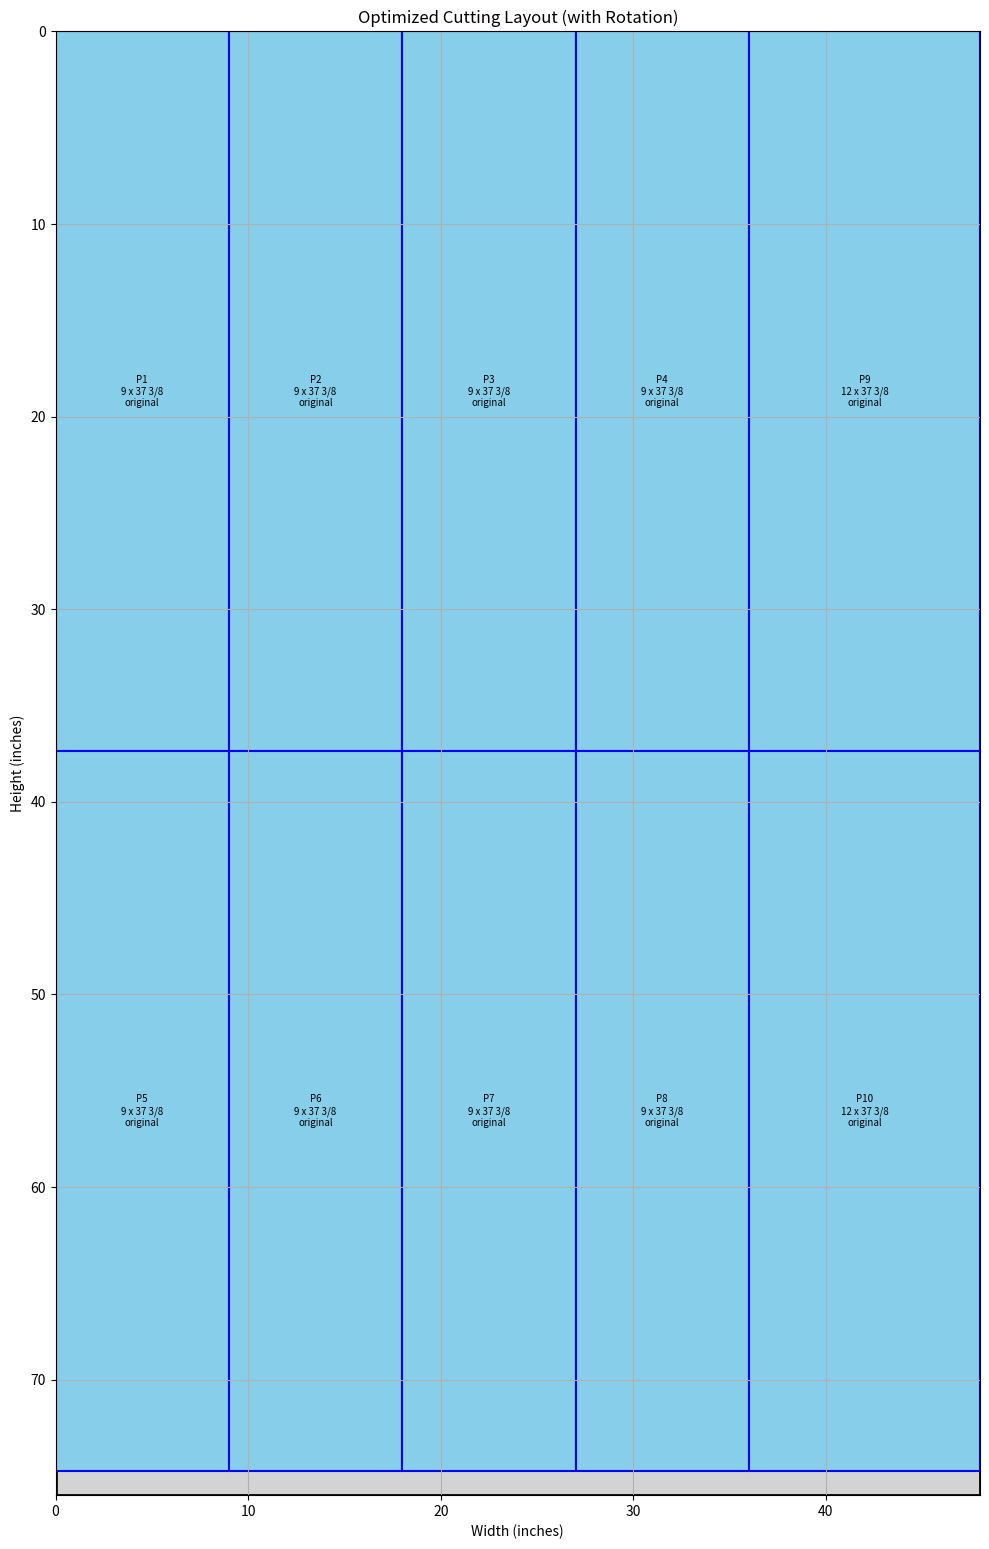

The matplotlib source for this figure:
import matplotlib.pyplot as plt
from matplotlib.patches import Rectangle
from itertools import combinations, product
from typing import List, Dict


def parse_inches(value: str) -> float:
    """Convert strings like '40 3/8' into float inches."""
    if ' ' in value:
        whole, frac = value.split(' ')
        num, denom = frac.split('/')
        return int(whole) + int(num) / int(denom)
    elif '/' in value:
        num, denom = value.split('/')
        return int(num) / int(denom)
    else:
        return float(value)

# Sheet dimensions
SHEET_WIDTH = 48.0
SHEET_HEIGHT = 76.0

# Input cut pieces (length x width)
raw_pieces = [
    ("9", "37 3/8"), ("9", "37 3/8"), ("9", "37 3/8"), ("9", "37 3/8"),
    ("9", "37 3/8"), ("9", "37 3/8"), ("9", "37 3/8"), ("9", "37 3/8"),
    ("12", "37 3/8"), ("12", "37 3/8")
]

# Sheet dimensions
# SHEET_WIDTH = 48.0
# SHEET_HEIGHT = 96.0

# # Input pieces
# raw_pieces = [
#     ("9", "40 3/8"), ("9", "40 3/8"), ("9", "40 3/8"), ("9", "40 3/8"),
#     ("9", "40 3/8"), ("9", "40 3/8"), ("9", "40 3/8"), ("9", "40 3/8"),
#     ("12", "40 3/8"), ("12", "40 3/8"), ("12", "46 3/8")
# ]

# Input pieces
# raw_pieces = [
#     ("9", "37 3/8"), ("9", "37 3/8"),("9", "37 3/8"),("9", "37 3/8"),("9", "37 3/8"),("9", "37 3/8"),("9", "37 3/8"),("9", "37 3/8"),("12", "37 3/8"),("12", "37 3/8"),("12", "46 3/8"),("9", "46 3/8")
# ]

# raw_pieces = [
#     ("9", "31 3/8"), ("9", "31 3/8"), ("9", "31 3/8"), ("9", "31 3/8"), ("9", "31 3/8"), ("9", "31 3/8"), ("9", "31 3/8"), ("9", "31 3/8"), ("9", "31 3/8"), ("9", "31 3/8"), ("9", "31 3/8"), ("9", "31 3/8"), ("12", "31 3/8"),  ("12", "31 3/8"), ("12", "31 3/8")
# ]

# raw_pieces = [
#     ("6 1/2", "16 1/2"), ("6 1/2", "16 1/2"),("6 1/2", "16 1/2"),("6 1/2", "16 1/2"),("6 1/2", "16 1/2"),("6 1/2", "16 1/2"),("6 1/2", "16 1/2"),("6 1/2", "16 1/2"),("6 1/2", "16 1/2"),("6 1/2", "16 1/2"),("6 1/2", "16 1/2"),("6 1/2", "16 1/2"),("6 1/2", "16 1/2"),("6 1/2", "16 1/2"),("6 1/2", "16 1/2"),("6 1/2", "16 1/2"),("6 1/2", "16 1/2"),("6 1/2", "16 1/2"),("6 1/2", "16 1/2"),("6 1/2", "16 1/2"),("6 1/2", "16 1/2"),("6 1/2", "16 1/2"),("6 1/2", "16 1/2"),("6 1/2", "16 1/2"),("6 1/2", "16 1/2"),("6 1/2", "16 1/2"),("6 1/2", "16 1/2"),("6 1/2", "16 1/2"),("6 1/2", "16 1/2"),("6 1/2", "16 1/2"),("6 1/2", "16 1/2"),("6 1/2", "16 1/2"),("6 1/2", "16 1/2"),("6 1/2", "16 1/2"),("6 1/2", "16 1/2"),("4 1/2", "13 1/2"),("4 1/2", "13 1/2"),("19 1/2", "6 1/2"),("19 1/2", "6 1/2"),("19 1/2", "6 1/2"),("19 1/2", "6 1/2")
# ]

# # Sheet dimensions
# SHEET_WIDTH = 48.0
# SHEET_HEIGHT = 77.0

# raw_pieces = [
#     ("9", "25 3/8"), ("9", "25 3/8"), ("9", "25 3/8"), ("9", "25 3/8"), ("9", "25 3/8"), ("9", "25 3/8"), ("9", "25 3/8"), ("9", "25 3/8"), ("9", "25 3/8"), ("9", "25 3/8"), ("9", "25 3/8"), ("9", "25 3/8"),  ("12", "25 3/8"), ("12", "25 3/8"), ("12", "25 3/8")
# ]



# Process the pieces
cut_pieces = []
for idx, (l_str, w_str) in enumerate(raw_pieces):
    l = parse_inches(l_str)
    w = parse_inches(w_str)
    cut_pieces.append({
        'id': idx + 1,
        'length': l,
        'width': w,
        'length_str': l_str,
        'width_str': w_str
    })


def find_best_row(pieces: List[Dict], max_width: float):
    best_combo = []
    best_total_width = 0.0

    # Generate all combinations
    for r in range(1, len(pieces) + 1):
        for combo in combinations(pieces, r):
            # Try all orientation combinations for this combo
            orientations = list(product([0, 1], repeat=len(combo)))  # 0: no rotate, 1: rotate
            for orient in orientations:
                oriented_combo = []
                total_width = 0.0
                valid = True
                for i, piece in enumerate(combo):
                    if orient[i] == 0:
                        pw, ph = piece['length'], piece['width']
                        o = "original"
                    else:
                        pw, ph = piece['width'], piece['length']
                        o = "rotated"

                    if total_width + pw > max_width:
                        valid = False
                        break

                    oriented_combo.append((piece, pw, ph, o))
                    total_width += pw

                if valid and total_width > best_total_width:
                    best_total_width = total_width
                    best_combo = oriented_combo

    return best_combo


def pack_smart_rows_with_rotation(sheet_width: float, sheet_height: float, pieces: List[Dict]):
    y_cursor = 0.0
    remaining = pieces.copy()
    layout = []
    row_num = 0

    while remaining:
        best_row = find_best_row(remaining, sheet_width)
        if not best_row:
            break

        row_height = max(item[2] for item in best_row)  # max height in this row
        if y_cursor + row_height > sheet_height:
            print("Not enough vertical space left.")
            break

        x_cursor = 0.0
        row_num += 1
        print(f"\n--- Row {row_num} ---")

        for piece, pw, ph, orientation in best_row:
            layout.append({
                'index': piece['id'],
                'x': x_cursor,
                'y': y_cursor,
                'width': pw,
                'height': ph,
                'length_str': piece['length_str'],
                'width_str': piece['width_str'],
                'orientation': orientation
            })
            print(f"Placed Piece {piece['id']}: {piece['length_str']} x {piece['width_str']} "
                  f"=> {pw:.2f} x {ph:.2f} at (x={x_cursor:.2f}, y={y_cursor:.2f}), orientation: {orientation}")
            x_cursor += pw
            remaining.remove(piece)

        y_cursor += row_height

    return layout


def draw_layout(layout, sheet_width, sheet_height):
    fig, ax = plt.subplots(figsize=(10, 20))
    ax.set_xlim(0, sheet_width)
    ax.set_ylim(0, sheet_height)
    ax.set_aspect('equal')
    ax.set_title("Optimized Cutting Layout (with Rotation)")
    ax.invert_yaxis()

    # Draw the sheet background
    ax.add_patch(Rectangle((0, 0), sheet_width, sheet_height,
                           edgecolor='black', facecolor='lightgrey', lw=2))

    # Draw the pieces
    for item in layout:
        rect = Rectangle((item['x'], item['y']), item['width'], item['height'],
                         edgecolor='blue', facecolor='skyblue', lw=1.5)
        ax.add_patch(rect)
        label = (f"P{item['index']}\n"
                 f"{item['length_str']} x {item['width_str']}\n"
                 f"{item['orientation']}")
        ax.text(item['x'] + item['width'] / 2, item['y'] + item['height'] / 2,
                label, ha='center', va='center', fontsize=7)

    plt.xlabel("Width (inches)")
    plt.ylabel("Height (inches)")
    plt.grid(True)
    plt.tight_layout()
    plt.show()


# Run everything
layout = pack_smart_rows_with_rotation(SHEET_WIDTH, SHEET_HEIGHT, cut_pieces)
draw_layout(layout, SHEET_WIDTH, SHEET_HEIGHT)
